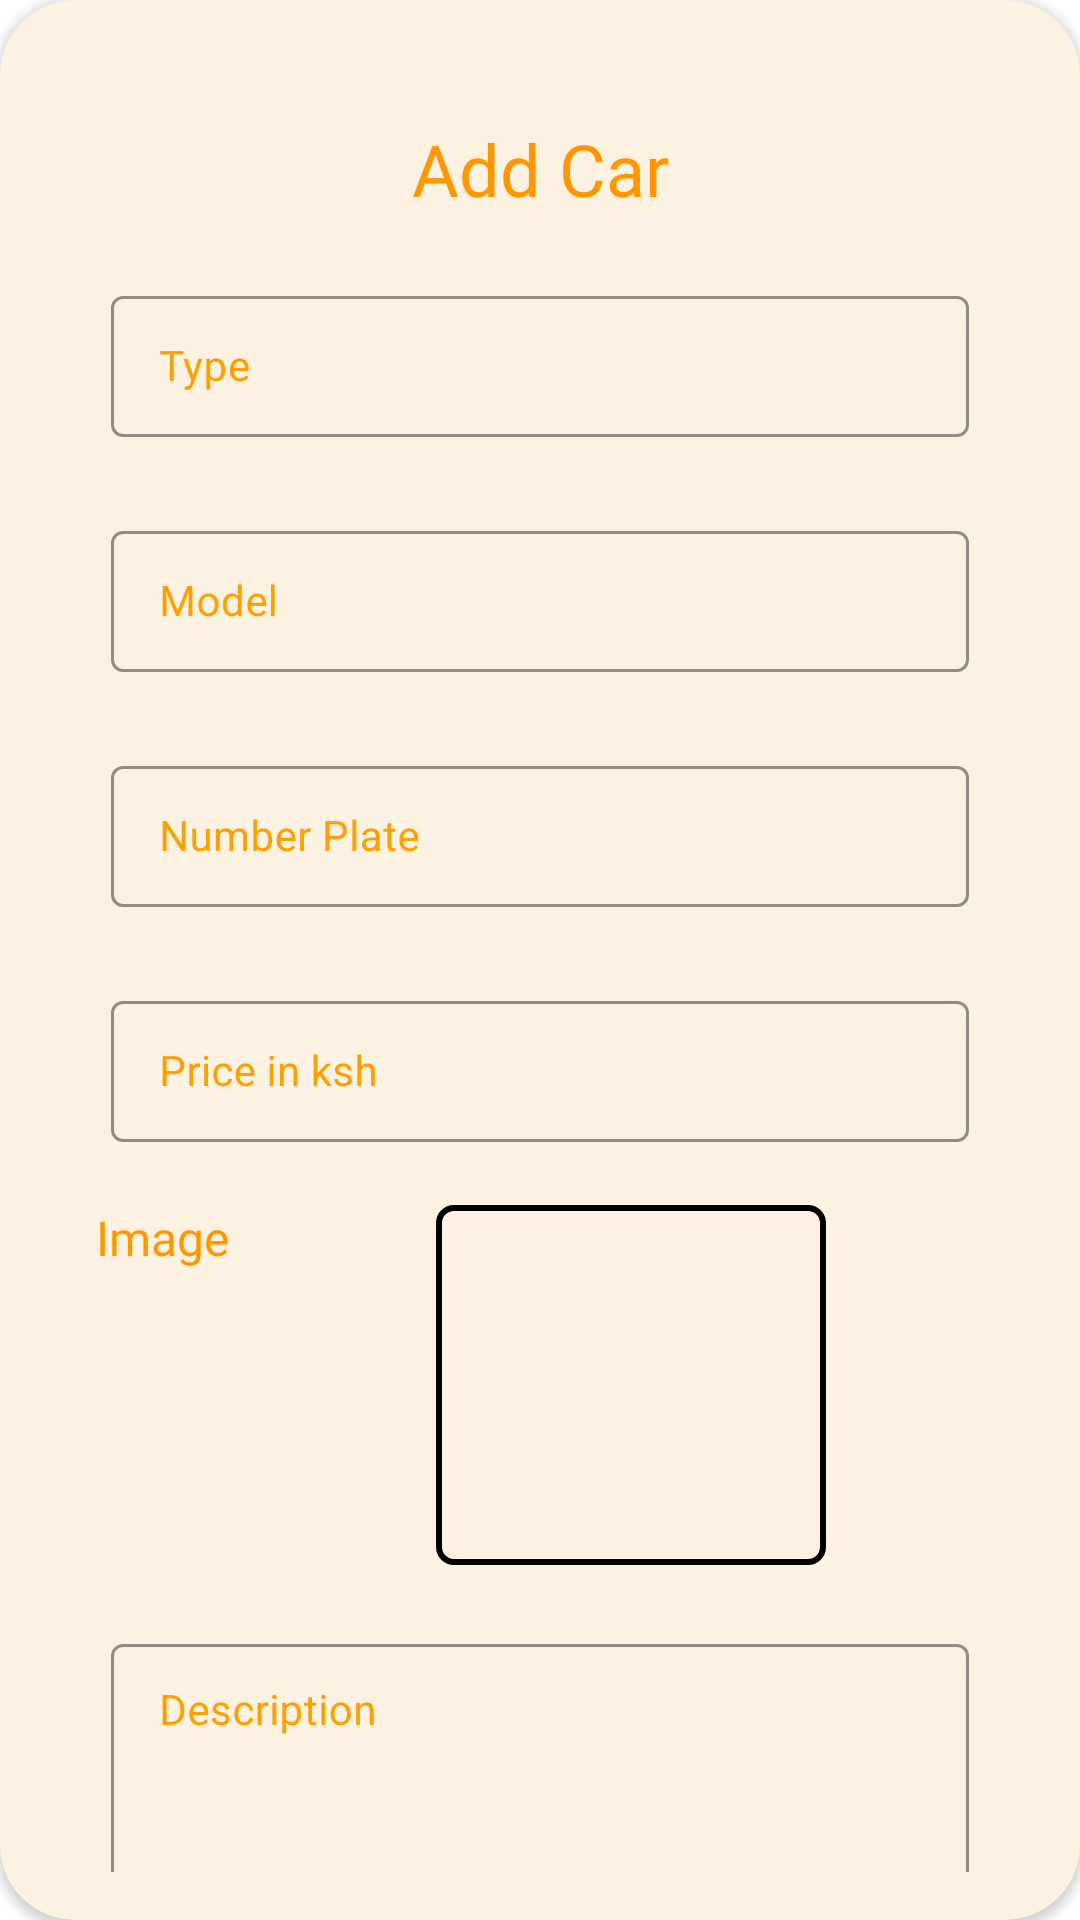

Write the Android layout XML for this screen, with the resource values it uses.
<!-- AndroidManifest.xml: application theme Theme.TheWheelDeal -->
<!-- res/layout/activity_car_add.xml -->
<?xml version="1.0" encoding="utf-8"?>
<androidx.cardview.widget.CardView xmlns:android="http://schemas.android.com/apk/res/android"
    xmlns:app="http://schemas.android.com/apk/res-auto"
    xmlns:tools="http://schemas.android.com/tools"
    android:layout_width="match_parent"
    app:cardCornerRadius="25dp"
    android:backgroundTint="@color/background"
    android:layout_margin="0dp"
    android:layout_height="match_parent">

    <androidx.constraintlayout.widget.ConstraintLayout
        android:layout_width="match_parent"
        android:layout_height="match_parent"
        android:padding="16dp">

        <ImageView
            android:id="@+id/imageView61"
            android:layout_width="match_parent"
            android:layout_height="match_parent"
            android:contentDescription="@string/addbackgound"
            app:layout_constraintBottom_toBottomOf="parent"
            app:layout_constraintEnd_toEndOf="parent"
            app:layout_constraintHorizontal_bias="0.0"
            app:layout_constraintStart_toStartOf="parent"
            app:layout_constraintTop_toTopOf="parent"
            app:layout_constraintVertical_bias="0.0"
            app:srcCompat="@drawable/addrecbackground"
            tools:ignore="ImageContrastCheck" />

        <ImageView
            android:id="@+id/imageView62"
            android:layout_width="157dp"
            android:layout_height="45dp"
            android:layout_marginBottom="8dp"
            android:layout_marginTop="16dp"
            android:contentDescription="@string/AddButton"
            app:layout_constraintBottom_toBottomOf="@+id/imageView61"
            app:layout_constraintEnd_toEndOf="parent"
            app:layout_constraintTop_toBottomOf="@+id/til_Description"
            app:layout_constraintStart_toStartOf="parent"
            app:srcCompat="@drawable/addbutton"
            tools:ignore="ImageContrastCheck" />

        <TextView
            android:id="@+id/textView23"
            android:layout_width="wrap_content"
            android:layout_height="wrap_content"
            android:fontFamily="@font/poppins_semibold"
            android:text="@string/add"
            android:textColor="#FFFFFF"
            app:layout_constraintBottom_toBottomOf="@+id/imageView62"
            app:layout_constraintEnd_toEndOf="@+id/imageView62"
            app:layout_constraintStart_toStartOf="@+id/imageView62"
            app:layout_constraintTop_toTopOf="@+id/imageView62"
            app:layout_constraintVertical_bias="0.523"
            tools:ignore="TextContrastCheck" />

        <TextView
            android:id="@+id/ImageTV"
            android:layout_width="wrap_content"
            android:layout_height="wrap_content"
            android:layout_marginStart="16dp"
            android:layout_marginTop="16dp"
            android:fontFamily="@font/poppins_semibold"
            android:text="@string/image_string"
            android:textColor="@color/teal_200"
            android:textSize="16sp"
            app:layout_constraintStart_toStartOf="parent"
            app:layout_constraintTop_toBottomOf="@+id/til_price" />

        <com.google.android.material.textfield.TextInputLayout
            android:id="@+id/til_Description"
            style="@style/Widget.MaterialComponents.TextInputLayout.OutlinedBox"
            android:layout_width="match_parent"
            android:layout_height="130dp"
            android:layout_marginEnd="16dp"
            android:layout_marginStart="16dp"
            android:layout_marginTop="16dp"
            android:hint="Description"
            android:gravity="bottom"
            android:padding="5dp"
            android:textColorHint="@color/my_apptheme"
            app:boxStrokeColor="#000000"
            app:endIconMode="clear_text"
            app:layout_constraintEnd_toEndOf="parent"
            app:layout_constraintStart_toStartOf="parent"
            app:layout_constraintTop_toBottomOf="@+id/fl_car_image">

            <EditText
                android:id="@+id/et_description"
                android:layout_width="match_parent"
                android:layout_height="match_parent"
                android:gravity="top|left"
                android:inputType="textMultiLine"
                android:padding="14dp"
                android:textColor="@color/my_apptheme"
                android:textSize="14dp"
                tools:ignore="SpeakableTextPresentCheck" />
        </com.google.android.material.textfield.TextInputLayout>

        <TextView
            android:id="@+id/textView24"
            android:layout_width="wrap_content"
            android:layout_height="wrap_content"
            android:layout_marginTop="24dp"
            android:fontFamily="@font/roboto_bold"
            android:text="@string/add_car"
            android:textColor="@color/teal_200"
            android:textSize="24sp"
            app:layout_constraintEnd_toEndOf="@+id/imageView61"
            app:layout_constraintStart_toStartOf="@+id/imageView61"
            app:layout_constraintTop_toTopOf="@+id/imageView61" />

        <com.google.android.material.textfield.TextInputLayout
            android:id="@+id/til_type"
            style="@style/Widget.MaterialComponents.TextInputLayout.OutlinedBox"
            android:layout_width="match_parent"
            android:layout_height="wrap_content"
            android:layout_marginEnd="16dp"
            android:layout_marginStart="16dp"
            android:layout_marginTop="16dp"
            android:hint="Type"
            android:padding="5dp"
            android:textColorHint="@color/my_apptheme"
            app:boxStrokeColor="#000000"
            app:endIconMode="clear_text"
            app:layout_constraintEnd_toEndOf="parent"
            app:layout_constraintStart_toStartOf="parent"
            app:layout_constraintTop_toBottomOf="@+id/textView24">

            <EditText
                android:id="@+id/et_type"
                android:layout_width="match_parent"
                android:layout_height="wrap_content"
                android:inputType="text"
                android:padding="14dp"
                android:textColor="@color/my_apptheme"
                android:textSize="14dp"
                tools:ignore="SpeakableTextPresentCheck" />
        </com.google.android.material.textfield.TextInputLayout>

        <com.google.android.material.textfield.TextInputLayout
            android:id="@+id/til_model"
            style="@style/Widget.MaterialComponents.TextInputLayout.OutlinedBox"
            android:layout_width="match_parent"
            android:layout_height="wrap_content"
            android:layout_marginEnd="16dp"
            android:layout_marginStart="16dp"
            android:layout_marginTop="16dp"
            android:hint="Model"
            android:padding="5dp"
            android:textColorHint="@color/my_apptheme"
            app:boxStrokeColor="#000000"
            app:endIconMode="clear_text"
            app:layout_constraintEnd_toEndOf="parent"
            app:layout_constraintStart_toStartOf="parent"
            app:layout_constraintTop_toBottomOf="@id/til_type">

            <EditText
                android:id="@+id/et_model"
                android:layout_width="match_parent"
                android:layout_height="wrap_content"
                android:inputType="text"
                android:padding="14dp"
                android:textColor="@color/my_apptheme"
                android:textSize="14dp"
                tools:ignore="SpeakableTextPresentCheck" />
        </com.google.android.material.textfield.TextInputLayout>

        <com.google.android.material.textfield.TextInputLayout
            android:id="@+id/til_regNo"
            style="@style/Widget.MaterialComponents.TextInputLayout.OutlinedBox"
            android:layout_width="match_parent"
            android:layout_height="wrap_content"
            android:layout_marginEnd="16dp"
            android:layout_marginStart="16dp"
            android:layout_marginTop="16dp"
            android:hint="Number Plate"
            android:padding="5dp"
            android:textColorHint="@color/my_apptheme"
            app:boxStrokeColor="#000000"
            app:endIconMode="clear_text"
            app:layout_constraintEnd_toEndOf="parent"
            app:layout_constraintStart_toStartOf="parent"
            app:layout_constraintTop_toBottomOf="@id/til_model">

            <EditText
                android:id="@+id/et_RegNo"
                android:layout_width="match_parent"
                android:layout_height="wrap_content"
                android:inputType="text"
                android:padding="14dp"
                android:textColor="@color/my_apptheme"
                android:textSize="14dp"
                tools:ignore="SpeakableTextPresentCheck" />
        </com.google.android.material.textfield.TextInputLayout>


        <com.google.android.material.textfield.TextInputLayout
            android:id="@+id/til_price"
            style="@style/Widget.MaterialComponents.TextInputLayout.OutlinedBox"
            android:layout_width="match_parent"
            android:layout_height="wrap_content"
            android:layout_marginEnd="16dp"
            android:layout_marginStart="16dp"
            android:layout_marginTop="16dp"
            android:hint="Price in ksh"
            android:padding="5dp"
            android:textColorHint="@color/my_apptheme"
            app:boxStrokeColor="#000000"
            app:endIconMode="clear_text"
            app:layout_constraintEnd_toEndOf="parent"
            app:layout_constraintStart_toStartOf="parent"
            app:layout_constraintTop_toBottomOf="@id/til_regNo">

            <EditText
                android:id="@+id/et_price"
                android:layout_width="match_parent"
                android:layout_height="wrap_content"
                android:inputType="text"
                android:padding="14dp"
                android:textColor="@color/my_apptheme"
                android:textSize="14dp"
                tools:ignore="SpeakableTextPresentCheck" />


        </com.google.android.material.textfield.TextInputLayout>





        <FrameLayout
            android:id="@+id/fl_car_image"
            android:layout_width="130dp"
            android:layout_height="120dp"
            android:layout_marginTop="16dp"
            android:layout_marginStart="16dp"
            android:layout_marginEnd="16dp"
            app:layout_constraintEnd_toEndOf="parent"
            app:layout_constraintStart_toEndOf="@+id/ImageTV"
            app:layout_constraintTop_toBottomOf="@+id/til_price">

            <ImageView
                android:id="@+id/iv_car_photo"
                android:layout_width="match_parent"
                android:layout_height="match_parent"
                android:layout_margin="0dp"
                android:background="@color/background"
                android:scaleType="fitXY"
                android:src="@drawable/add_image" />

            <View
                android:layout_width="match_parent"
                android:layout_height="match_parent"
                android:background="@drawable/add_box"
                android:elevation="5dp"/>
        </FrameLayout>



    </androidx.constraintlayout.widget.ConstraintLayout>

</androidx.cardview.widget.CardView>
<!-- resources referenced by this layout -->
<resources>
  <color name="background">#FBF2E2</color>
  <color name="my_apptheme">#FBA106</color>
  <color name="teal_200">#FF9800</color>
  <!-- drawable add_box (drawable) -->
  <?xml version="1.0" encoding="utf-8"?>
  <shape xmlns:android="http://schemas.android.com/apk/res/android"
      android:shape="rectangle">
      <stroke
          android:width="2dp"
          android:color="#000000"/>
      <corners android:radius="5dp"/>
  
  </shape>
  <!-- drawable addbutton (drawable) -->
  <?xml version="1.0" encoding="utf-8"?>
  <selector xmlns:android="http://schemas.android.com/apk/res/android">
      <item>
          <shape android:shape="rectangle">
              <solid android:color="@color/my_apptheme" />
              <corners android:topRightRadius="250dp"
                  android:topLeftRadius="250dp"
                  android:bottomRightRadius="250dp"
                  android:bottomLeftRadius="250dp"/>
  
          </shape>
      </item>
  </selector>
  <!-- drawable addrecbackground (drawable) -->
  <?xml version="1.0" encoding="utf-8"?>
  <selector xmlns:android="http://schemas.android.com/apk/res/android">
      <item>
          <shape android:shape="rectangle">
              <solid android:color="@color/addbackcolor" />
              <corners android:topRightRadius="25dp"
                  android:topLeftRadius="25dp"
                  android:bottomLeftRadius="25dp"
                  android:bottomRightRadius="25dp"/>
  
          </shape>
      </item>
  
  </selector>
  <string name="AddButton">TODO</string>
  <string name="add">Add</string>
  <string name="add_car">Add Car</string>
  <string name="addbackgound">TODO</string>
  <string name="image_string">Image</string>
  <style name="Theme.TheWheelDeal" parent="Theme.MaterialComponents.DayNight.NoActionBar">
          
          <item name="colorPrimary">@color/black</item>
          <item name="colorPrimaryVariant">@color/black</item>
          <item name="colorOnPrimary">@color/white</item>
          
          <item name="colorSecondary">@color/teal_200</item>
          <item name="colorSecondaryVariant">@color/teal_700</item>
          <item name="colorOnSecondary">@color/white</item>
          
          <item name="android:statusBarColor" tools:targetApi="l">?attr/colorPrimaryVariant</item>
  
          
  
          <item name="android:forceDarkAllowed" tools:targetApi="q"> false </item>
  
  
      </style>
  <color name="addbackcolor">#FBF2E2</color>
  <color name="black">#FF000000</color>
  <color name="white">#FFFFFFFF</color>b
  <color name="teal_700">#FF9800</color>
</resources>
